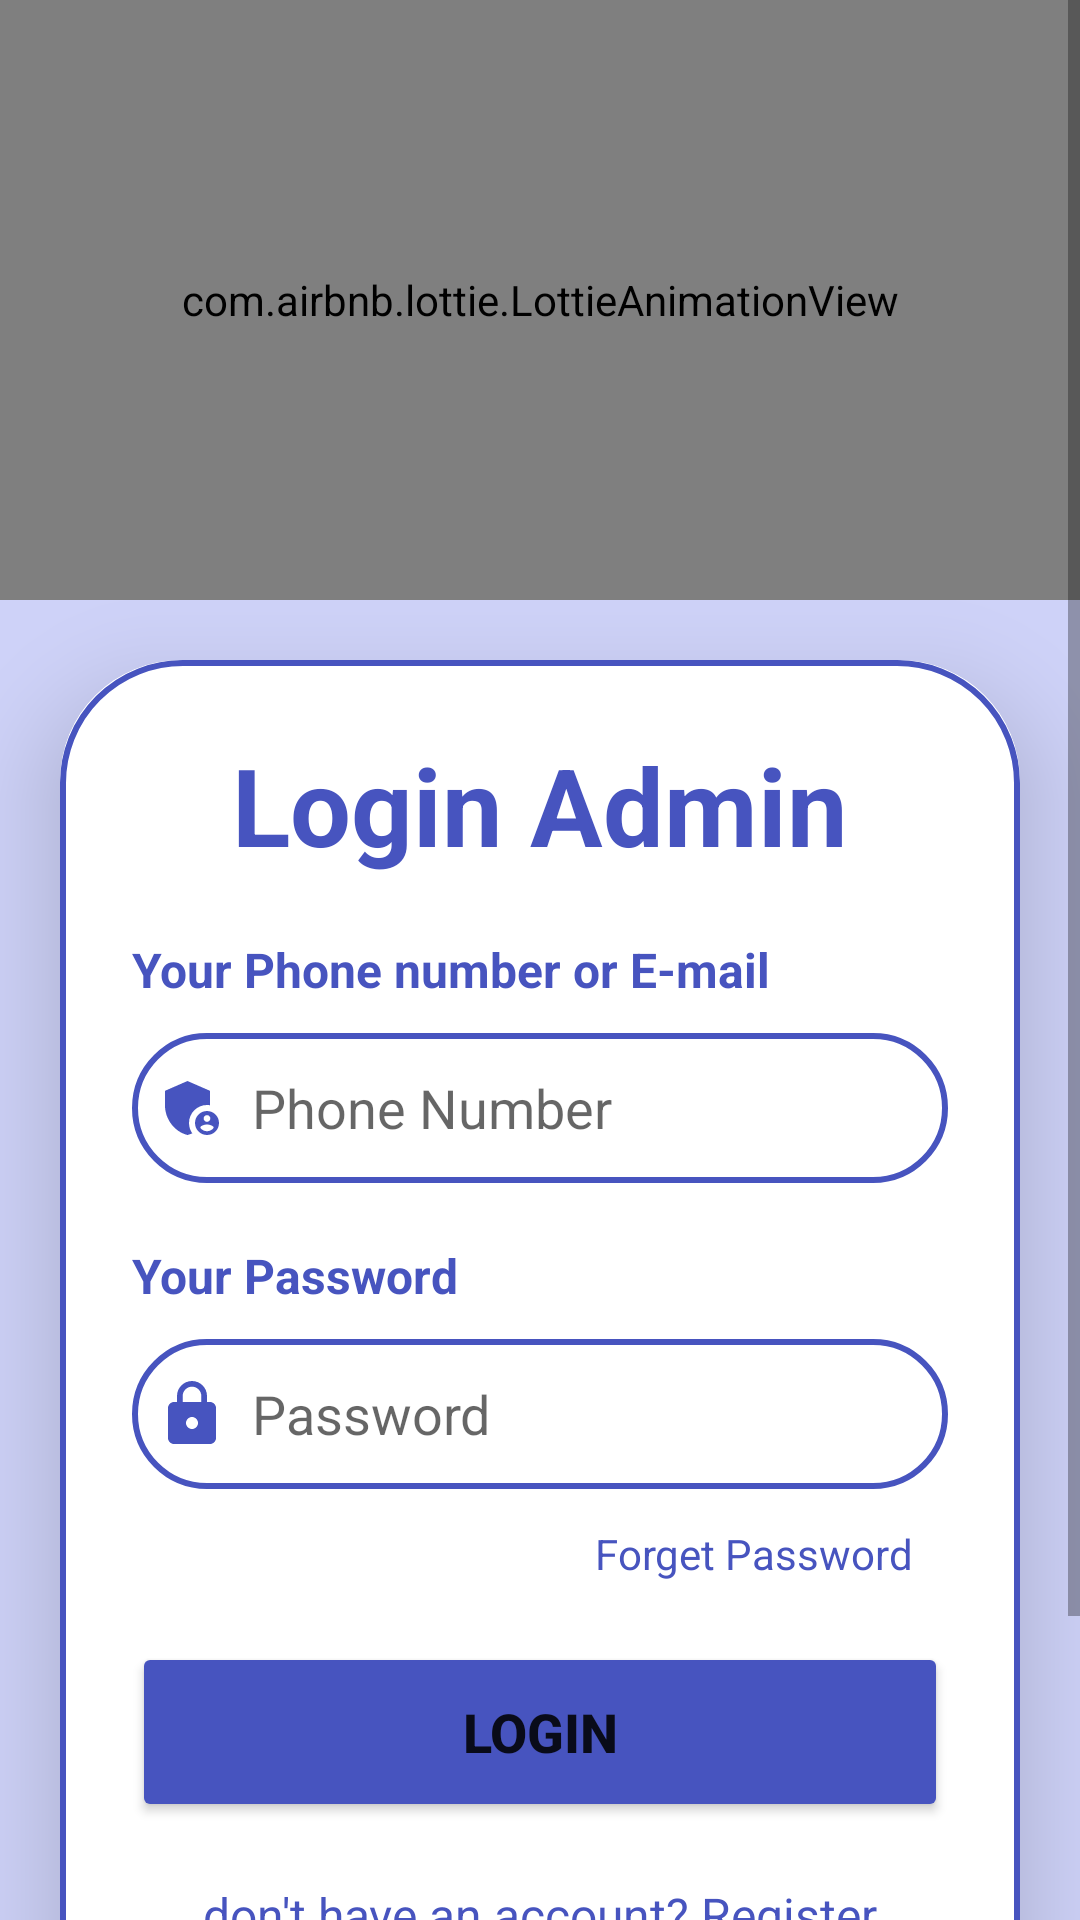

Here is an Android app screen rendered from its layout file. Give the layout XML and the strings, colors and styles it references.
<!-- AndroidManifest.xml: application theme Theme.WomanSafety -->
<!-- res/layout/activity_login_admin.xml -->
<?xml version="1.0" encoding="utf-8"?>
<LinearLayout
    xmlns:android="http://schemas.android.com/apk/res/android"
    xmlns:app="http://schemas.android.com/apk/res-auto"
    xmlns:tools="http://schemas.android.com/tools"
    android:layout_width="match_parent"
    android:layout_height="match_parent"
    android:orientation="vertical"
    android:background="@color/sky_blue"
    tools:context=".LoginAdmin">
<ScrollView
    android:layout_width="match_parent"
    android:layout_height="match_parent">
<LinearLayout
    android:layout_width="match_parent"
    android:layout_height="wrap_content"
    android:orientation="vertical">

            <com.airbnb.lottie.LottieAnimationView
                android:id="@+id/lottieAnimationViewAdmin"
                android:layout_width="match_parent"
                android:layout_height="200dp"
                app:lottie_autoPlay="true"
                app:lottie_loop="true"
                app:lottie_rawRes="@raw/admin_a" />

        <androidx.cardview.widget.CardView
            android:id="@+id/cvAdmin"
            android:layout_width="match_parent"
            android:layout_height="wrap_content"
            android:layout_margin="20dp"
            app:cardCornerRadius="40dp"
            app:cardElevation="20dp">

               <LinearLayout
                android:layout_width="match_parent"
                android:layout_height="wrap_content"
                android:orientation="vertical"
                android:layout_gravity="center_vertical"
                android:padding="24dp"
                android:background="@drawable/lavender_border">


                <TextView
                    android:layout_width="match_parent"
                    android:layout_height="wrap_content"
                    android:text="@string/login_admin"
                    android:textAlignment="center"
                    android:textColor="@color/light_blue"
                    android:textSize="36sp"
                    android:textStyle="bold" />


                <TextView
                    android:layout_width="match_parent"
                    android:layout_height="20dp"
                    android:layout_marginTop="20dp"
                    android:text="@string/your_Phone_number_or_email"
                    android:textStyle="bold"
                    android:textColor="@color/light_blue"
                    android:textSize="16sp" />

                <EditText
                    android:layout_width="match_parent"
                    android:layout_height="50dp"
                    android:id="@+id/AdminLogPhone"
                    android:background="@drawable/lavender_border"
                    android:layout_marginTop="12dp"
                    android:drawableStart="@drawable/baseline_admin_panel_settings_24"
                    android:padding="8dp"
                    android:hint="@string/Phone_number_admin"
                    android:inputType="number"
                    android:drawablePadding="8dp"
                    android:textColor="#a2a4b5"
                    tools:ignore="TextFields" />
                <TextView
                    android:layout_width="match_parent"
                    android:layout_height="20dp"
                    android:layout_marginTop="20dp"
                    android:text="@string/Your_Password"
                    android:textStyle="bold"
                    android:textColor="@color/light_blue"
                    android:textSize="16sp" />

                <EditText
                    android:layout_width="match_parent"
                    android:layout_height="50dp"
                    android:id="@+id/AdminLogPassword"
                    android:background="@drawable/lavender_border"
                    android:layout_marginTop="12dp"
                    android:padding="8dp"
                    android:drawableStart="@drawable/lock"
                    android:hint="@string/Passwords"
                    android:inputType="textPassword"
                    android:drawablePadding="8dp"
                    android:textColor="@color/black"/>
                <TextView
                    android:id="@+id/AdminLogForgetPass"
                    android:layout_width="match_parent"
                    android:layout_height="wrap_content"
                    android:text="@string/Forget_Password"
                    android:textColor="@color/light_blue"
                    android:layout_marginTop="12dp"
                    android:textAlignment="viewEnd"
                    android:layout_marginEnd="12dp"/>

                <Button
                    android:layout_width="match_parent"
                    android:layout_height="60dp"
                    android:text="@string/LogIn"
                    android:textStyle="bold"
                    android:id="@+id/AdminLogBtn"
                    android:backgroundTint="@color/light_blue"
                    android:onClick="loginAdmin"
                    android:textSize="18sp"
                    android:layout_marginTop="20dp"
                    app:cornerRadius ="20dp"/>

                <TextView
                    android:id="@+id/AdminRegisterRedirect"
                    android:layout_width="wrap_content"
                    android:layout_height="wrap_content"
                    android:text="@string/dont_have_account_register"
                    android:onClick="goRegisterAdmin"
                    android:layout_gravity="center"
                    android:layout_marginTop="12dp"
                    android:padding="8dp"
                    android:textSize="16sp"
                    android:textColor="@color/light_blue"/>


                <com.google.android.gms.common.SignInButton
                    android:id="@+id/bt_sign_in"
                    android:layout_width="match_parent"
                    android:layout_height="wrap_content"
                    android:layout_marginStart="16dp"
                    android:layout_marginTop="12dp"

                    android:layout_marginBottom="12dp"
                    />


            </LinearLayout>


        </androidx.cardview.widget.CardView>
</LinearLayout>
</ScrollView>
</LinearLayout>
<!-- resources referenced by this layout -->
<resources>
  <color name="black">#FF000000</color>
  <color name="light_blue">#4754BF</color>
  <color name="sky_blue">#CED2F8</color>
  <!-- drawable baseline_admin_panel_settings_24 (drawable) -->
  <vector android:height="24dp" android:tint="#4754BF"
      android:viewportHeight="24" android:viewportWidth="24"
      android:width="24dp" xmlns:android="http://schemas.android.com/apk/res/android">
      <path android:fillColor="@android:color/white" android:pathData="M17,11c0.34,0 0.67,0.04 1,0.09V6.27L10.5,3L3,6.27v4.91c0,4.54 3.2,8.79 7.5,9.82c0.55,-0.13 1.08,-0.32 1.6,-0.55C11.41,19.47 11,18.28 11,17C11,13.69 13.69,11 17,11z"/>
      <path android:fillColor="@android:color/white" android:pathData="M17,13c-2.21,0 -4,1.79 -4,4c0,2.21 1.79,4 4,4s4,-1.79 4,-4C21,14.79 19.21,13 17,13zM17,14.38c0.62,0 1.12,0.51 1.12,1.12s-0.51,1.12 -1.12,1.12s-1.12,-0.51 -1.12,-1.12S16.38,14.38 17,14.38zM17,19.75c-0.93,0 -1.74,-0.46 -2.24,-1.17c0.05,-0.72 1.51,-1.08 2.24,-1.08s2.19,0.36 2.24,1.08C18.74,19.29 17.93,19.75 17,19.75z"/>
  </vector>
  <!-- drawable lavender_border (drawable) -->
  <?xml version="1.0" encoding="utf-8"?>
  <shape xmlns:android="http://schemas.android.com/apk/res/android"
      android:shape="rectangle">
  
      <stroke
          android:width="2dp"
          android:color="@color/light_blue"/>
      <corners
  
          android:radius="40dp"/>
  
  </shape>
  <!-- drawable lock (drawable) -->
  <vector android:height="24dp" android:tint="#4754BF"
      android:viewportHeight="24" android:viewportWidth="24"
      android:width="24dp" xmlns:android="http://schemas.android.com/apk/res/android">
      <path android:fillColor="@android:color/white" android:pathData="M18,8h-1L17,6c0,-2.76 -2.24,-5 -5,-5S7,3.24 7,6v2L6,8c-1.1,0 -2,0.9 -2,2v10c0,1.1 0.9,2 2,2h12c1.1,0 2,-0.9 2,-2L20,10c0,-1.1 -0.9,-2 -2,-2zM12,17c-1.1,0 -2,-0.9 -2,-2s0.9,-2 2,-2 2,0.9 2,2 -0.9,2 -2,2zM15.1,8L8.9,8L8.9,6c0,-1.71 1.39,-3.1 3.1,-3.1 1.71,0 3.1,1.39 3.1,3.1v2z"/>
  </vector>
  <string name="Forget_Password">Forget Password</string>
  <string name="LogIn">Login</string>
  <string name="Passwords">Password</string>
  <string name="Phone_number_admin">Phone Number</string>
  <string name="Your_Password">Your Password</string>
  <string name="dont_have_account_register">don\'t have an account? Register</string>
  <string name="login_admin">Login Admin</string>
  <string name="your_Phone_number_or_email">Your Phone number or E-mail</string>
  <style name="Theme.WomanSafety" parent="Theme.MaterialComponents.DayNight.NoActionBar">
          
          <item name="colorPrimary">@color/purple_500</item>
          <item name="colorPrimaryVariant">@color/purple_700</item>
          <item name="colorOnPrimary">@color/white</item>
          <item name="elevationOverlayEnabled">true</item>
          
          <item name="colorSecondary">@color/teal_200</item>
          <item name="colorSecondaryVariant">@color/teal_700</item>
          <item name="colorOnSecondary">@color/black</item>
          
          <item name="android:statusBarColor">?attr/colorPrimaryVariant</item>
          
      </style>
  <color name="purple_500">#FF6200EE</color>
  <color name="purple_700">#FF3700B3</color>
  <color name="white">#FFFFFFFF</color>
  <color name="teal_200">#FF03DAC5</color>
  <color name="teal_700">#FF018786</color>
</resources>
